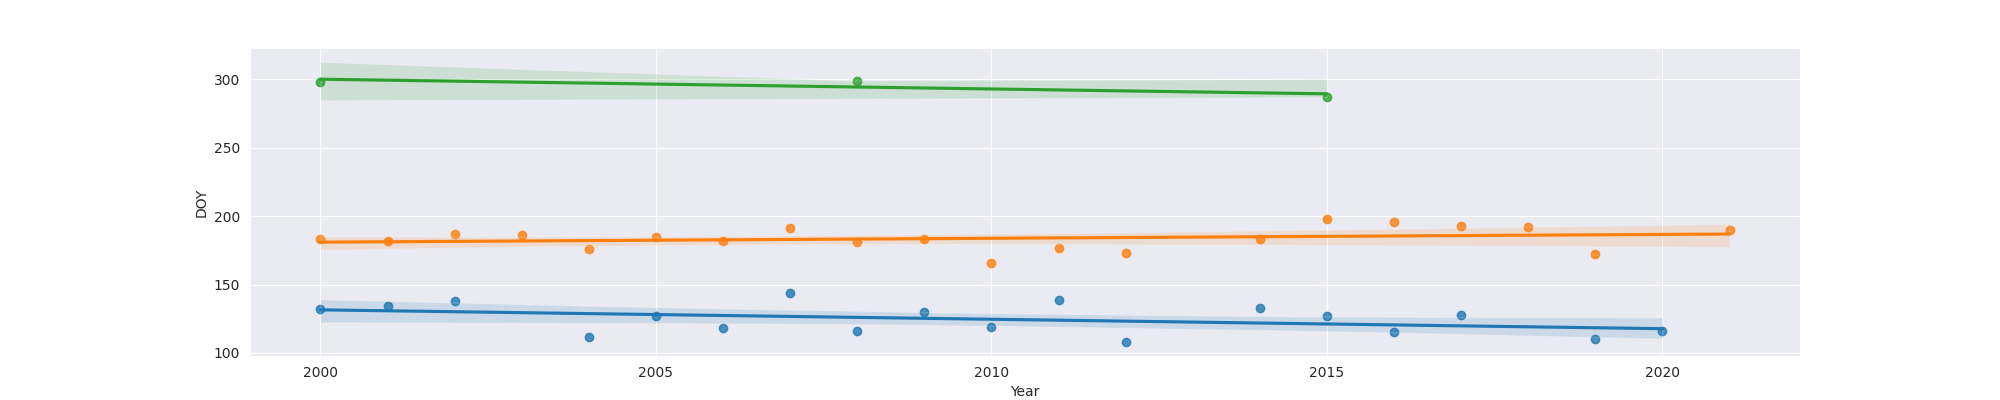

Source data for this figure (header and first rows):
Year, MO, OW, FO
2000, 132, 183.0, 298.0
2001, 134, 182.0, 
2002, 138, 187.0, 
2003, , 186.0, 
2004, 112, 176.0, 
2005, 127, 185.0, 
2006, 118, 182.0, 
2007, 144, 191.0, 
2008, 116, 181.0, 299.0
2009, 130, 183.0, 
2010, 119, 166.0, 
2011, 139, 177.0, 
2012, 108, 173.0, 
2013, , , 
2014, 133, 183.0, 
2015, 127, 198.0, 287.0
2016, 115, 196.0, 
2017, 128, 193.0, 
2018, , 192.0, 
2019, 110, 172.0, 
2020, 116, , 
2021, , 190.0, 
